6-way image classification set "gemstone_images" from GitHub (kailashkai/GemstoneClassification); label vocabulary: emerald, fake emerald, fake ruby, fake turquoise, ruby, turquoise.

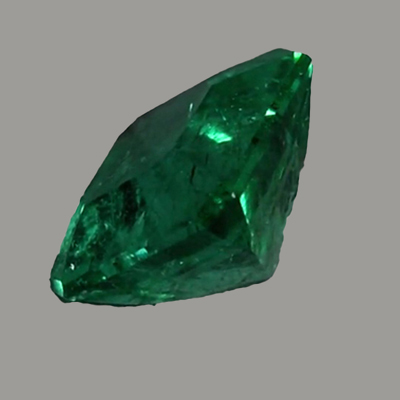
Label: emerald

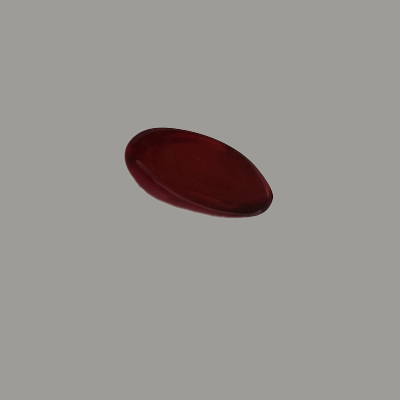
Label: fake ruby

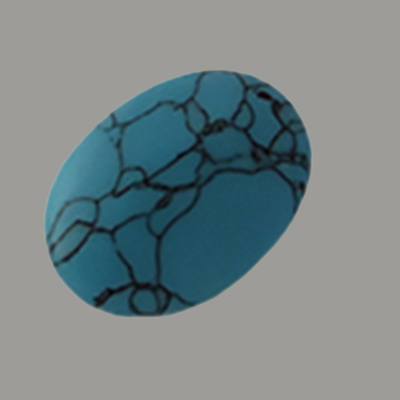
Label: fake turquoise

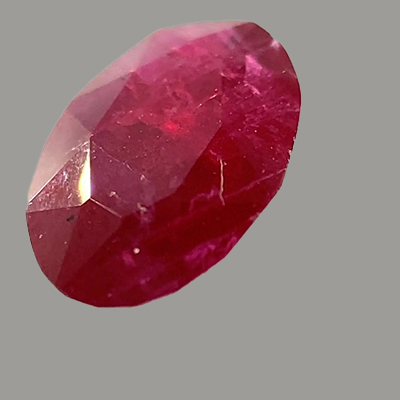
Label: ruby

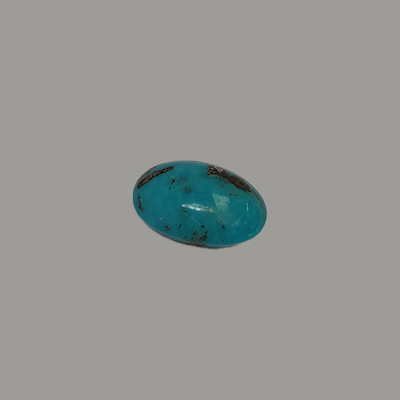
Label: turquoise

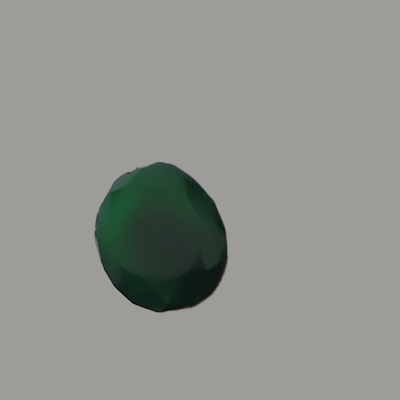
Label: fake emerald
